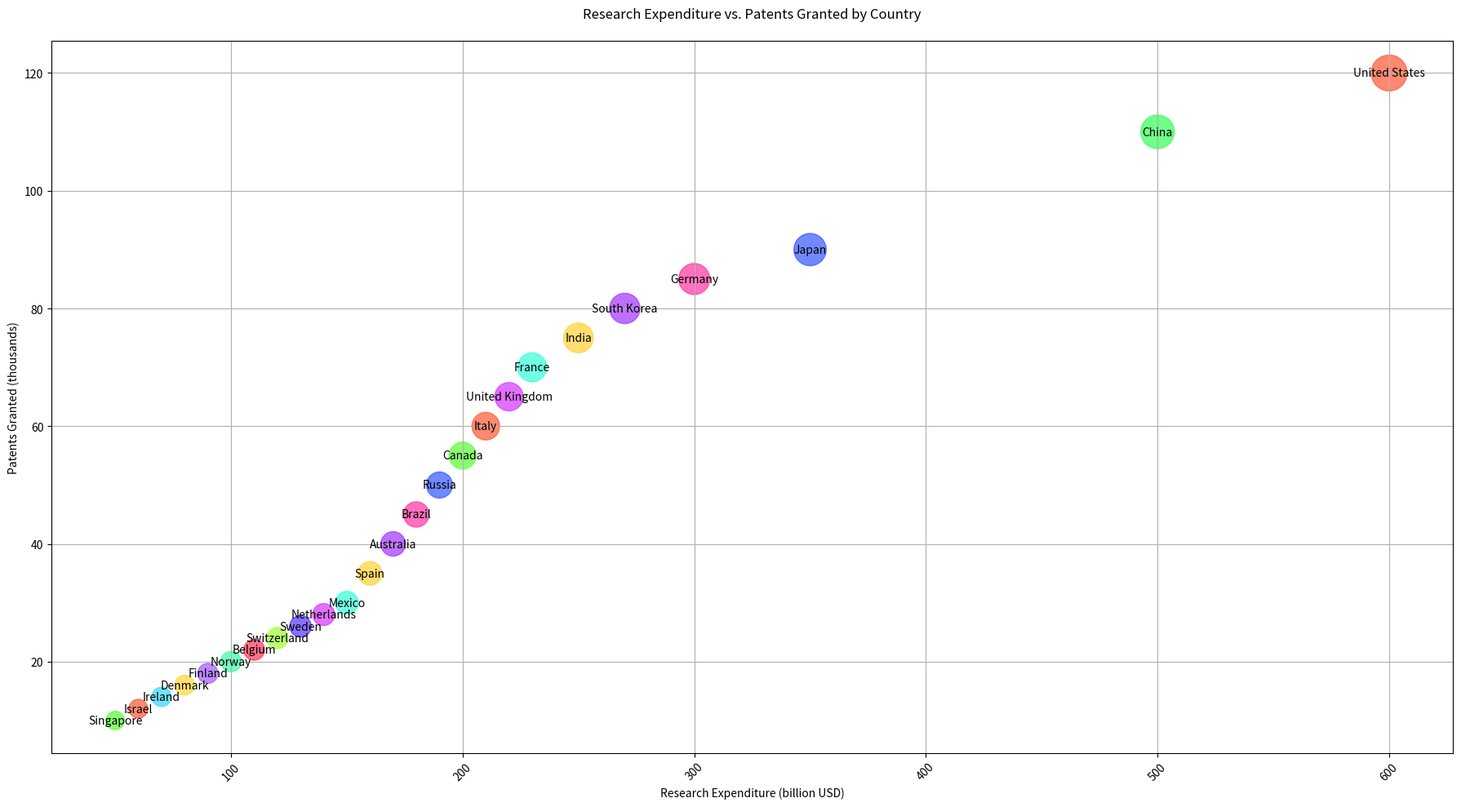

Recreate this plot in Python.

import matplotlib.pyplot as plt

# Data
countries = ['United States', 'China', 'Japan', 'Germany', 'South Korea', 'India', 'France', 'United Kingdom', 
             'Italy', 'Canada', 'Russia', 'Brazil', 'Australia', 'Spain', 'Mexico', 'Netherlands', 'Sweden', 
             'Switzerland', 'Belgium', 'Norway', 'Finland', 'Denmark', 'Ireland', 'Israel', 'Singapore']
research_expenditure = [600, 500, 350, 300, 270, 250, 230, 220, 210, 200, 190, 180, 170, 160, 150, 140, 130, 120, 
                        110, 100, 90, 80, 70, 60, 50]  # in billion USD
patents_granted = [120, 110, 90, 85, 80, 75, 70, 65, 60, 55, 50, 45, 40, 35, 30, 28, 26, 24, 22, 20, 18, 16, 14, 12, 10]  # number in thousands
researchers = [16, 14, 13, 12, 11.5, 11, 10.5, 10, 9.5, 9, 8.5, 8, 7.5, 7, 6.5, 6, 5.8, 5.6, 5.4, 5.2, 5, 4.8, 4.6, 4.4, 4.2]  # number in millions

# Normalize the researchers data to use as bubble sizes
max_researchers = max(researchers)
bubble_sizes = [(r / max_researchers) * 1000 for r in researchers]

# Plot
plt.figure(figsize=(18, 10))  # Adjusted width and height of the chart
plt.scatter(research_expenditure, patents_granted, s=bubble_sizes,
            color=['#FF5733', '#33FF57', '#3357FF', '#FF33A1', '#A133FF', '#FFD133', '#33FFD7', '#D733FF', 
                   '#FF5733', '#57FF33', '#3357FF', '#FF33A1', '#A133FF', '#FFD133', '#33FFD7', '#D733FF', 
                   '#5733FF', '#A1FF33', '#FF3357', '#33FFA1', '#A157FF', '#FFD733', '#33D7FF', '#FF5733', '#57FF33'],
            alpha=0.7)

# Additional Customization
plt.title('Research Expenditure vs. Patents Granted by Country', pad=20)
plt.xlabel('Research Expenditure (billion USD)')
plt.ylabel('Patents Granted (thousands)')
plt.xticks(rotation=45)
plt.grid(True)

# Annotating the country names
for i, country in enumerate(countries):
    plt.text(research_expenditure[i], patents_granted[i], country, ha='center', va='center')

# Show the plot
plt.tight_layout()
plt.show()
